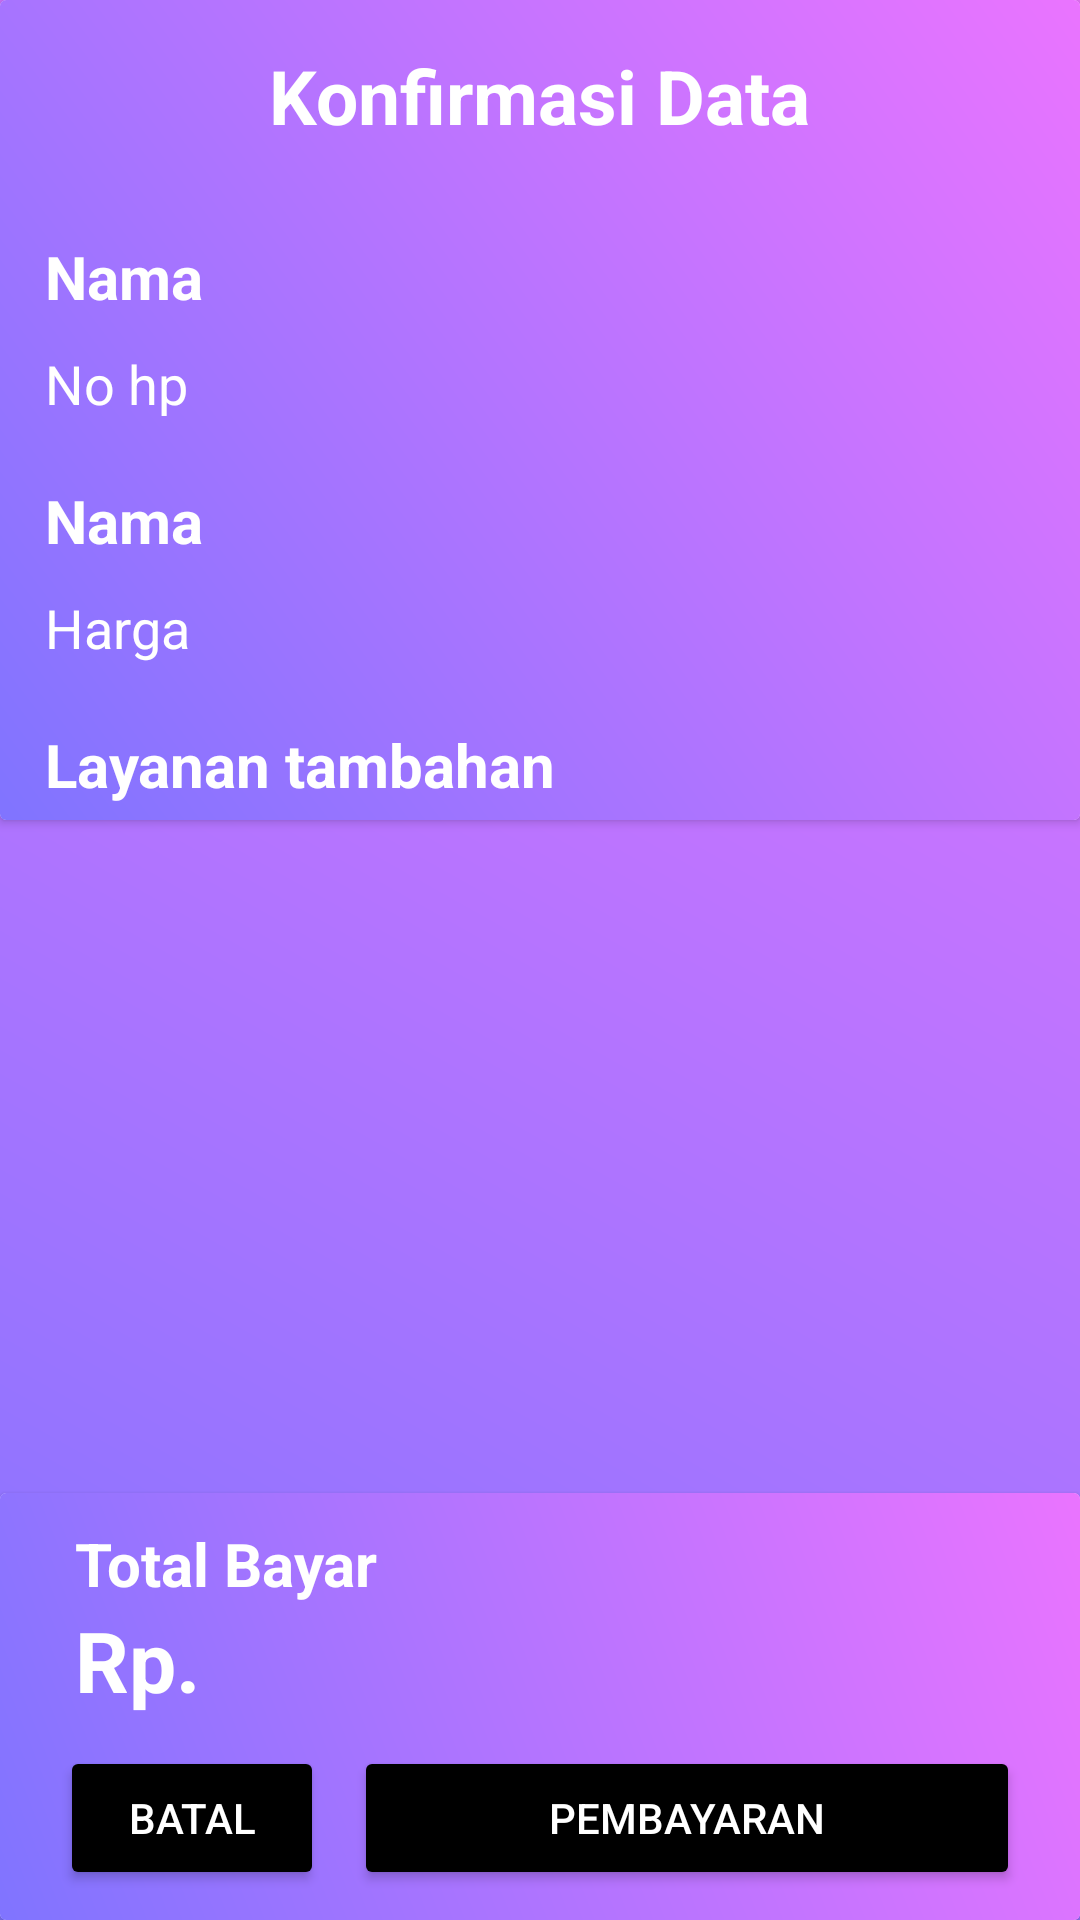

Android layout source for this screen:
<!-- AndroidManifest.xml: application theme Theme.Laundry -->
<!-- res/layout/activity_konfirmasi_data.xml -->
<?xml version="1.0" encoding="utf-8"?>
<androidx.constraintlayout.widget.ConstraintLayout xmlns:android="http://schemas.android.com/apk/res/android"
    xmlns:app="http://schemas.android.com/apk/res-auto"
    xmlns:tools="http://schemas.android.com/tools"
    android:id="@+id/main"
    android:layout_width="match_parent"
    android:layout_height="match_parent"
    android:background="@drawable/gradientbg"
    tools:context=".konfirmasiData">

    
    <androidx.cardview.widget.CardView
        android:id="@+id/card4"
        android:layout_width="match_parent"
        android:layout_height="wrap_content"
        app:layout_constraintTop_toTopOf="parent"
        app:layout_constraintStart_toStartOf="parent"
        app:layout_constraintEnd_toEndOf="parent">

        <LinearLayout
            android:layout_width="match_parent"
            android:layout_height="wrap_content"
            android:orientation="vertical"
            android:background="@drawable/gradientbg"
            android:padding="5dp">

            <TextView
                android:textColor="@color/white"
                android:id="@+id/judul"
                android:layout_width="wrap_content"
                android:layout_height="wrap_content"
                android:text="@string/konfirmasidata"
                android:textSize="25sp"
                android:textStyle="bold"
                android:layout_gravity="center_horizontal"
                android:layout_marginTop="10dp"
                android:layout_marginStart="50dp"
                android:layout_marginEnd="50dp" />

            <TextView
                android:id="@+id/nama"
                android:layout_width="wrap_content"
                android:layout_height="wrap_content"
                android:text="Nama"
                android:textColor="@color/white"
                android:textSize="20sp"
                android:textStyle="bold"
                android:layout_marginTop="30dp"
                android:layout_marginStart="10dp" />

            <TextView
                android:id="@+id/telepon"
                android:layout_width="wrap_content"
                android:layout_height="wrap_content"
                android:text="No hp"
                android:textColor="@color/white"
                android:textSize="18sp"
                android:layout_marginTop="10dp"
                android:layout_marginStart="10dp" />

            <TextView
                android:id="@+id/namalayanan"
                android:layout_width="wrap_content"
                android:layout_height="wrap_content"
                android:text="Nama"
                android:textColor="@color/white"
                android:textSize="20sp"
                android:textStyle="bold"
                android:layout_marginTop="20dp"
                android:layout_marginStart="10dp" />

            <TextView
                android:id="@+id/hargalayanan"
                android:layout_width="wrap_content"
                android:layout_height="wrap_content"
                android:text="Harga"
                android:textColor="@color/white"
                android:textSize="18sp"
                android:layout_marginTop="10dp"
                android:layout_marginStart="10dp" />

            <TextView
                android:id="@+id/judullayanantambahan"
                android:layout_width="wrap_content"
                android:layout_height="wrap_content"
                android:text="@string/layanantambahan"
                android:textSize="20sp"
                android:textColor="@color/white"
                android:textStyle="bold"
                android:layout_marginTop="20dp"
                android:layout_marginStart="10dp" />
        </LinearLayout>
    </androidx.cardview.widget.CardView>

    
    <androidx.core.widget.NestedScrollView
        android:id="@+id/nested"
        android:layout_width="match_parent"
        android:layout_height="0dp"
        android:layout_marginTop="5dp"
        android:layout_marginBottom="5dp"
        app:layout_constraintTop_toBottomOf="@id/card4"
        app:layout_constraintBottom_toTopOf="@id/card2"
        app:layout_constraintStart_toStartOf="parent"
        app:layout_constraintEnd_toEndOf="parent">

        <androidx.recyclerview.widget.RecyclerView
            android:id="@+id/rvDatalkonfirmasi"
            android:layout_width="match_parent"
            android:layout_height="match_parent"
            tools:listitem="@layout/konfirmasi_layanan_tambahan" />
    </androidx.core.widget.NestedScrollView>

    
    <androidx.cardview.widget.CardView
        android:id="@+id/card2"
        android:layout_width="match_parent"
        android:layout_height="wrap_content"
        android:layout_marginTop="20dp"
        app:layout_constraintTop_toBottomOf="@id/nested"
        app:layout_constraintBottom_toBottomOf="parent"
        app:layout_constraintStart_toStartOf="parent"
        app:layout_constraintEnd_toEndOf="parent">

        <LinearLayout
            android:layout_width="match_parent"
            android:layout_height="wrap_content"
            android:orientation="vertical"
            android:background="@drawable/gradientbg"
            android:padding="10dp">

            <TextView
                android:layout_width="wrap_content"
                android:layout_height="wrap_content"
                android:text="@string/Totalbayar"
                android:layout_marginStart="15dp"
                android:textColor="@color/white"
                android:textSize="20sp"
                android:textStyle="bold" />

            <TextView
                android:id="@+id/rp"
                android:layout_width="wrap_content"
                android:layout_height="wrap_content"
                android:text="Rp."
                android:textColor="@color/white"
                android:layout_marginStart="15dp"
                android:textSize="28sp"
                android:textStyle="bold" />

            <LinearLayout
                android:layout_width="match_parent"
                android:layout_height="wrap_content"
                android:orientation="horizontal"
                android:layout_marginTop="10dp">

                <Button
                    android:id="@+id/btnBatal"
                    android:layout_width="wrap_content"
                    android:layout_height="wrap_content"
                    android:text="@string/btn_cancel"
                    android:textColor="@color/white"
                    android:backgroundTint="@color/black"
                    android:layout_marginStart="10dp" />

                <Button
                    android:id="@+id/btnBayar"
                    android:layout_width="0dp"
                    android:layout_height="wrap_content"
                    android:text="@string/pembayaran"
                    android:layout_weight="1"
                    android:textColor="@color/white"
                    android:backgroundTint="@color/black"
                    android:layout_marginStart="10dp"
                    android:layout_marginEnd="10dp"/>
            </LinearLayout>
        </LinearLayout>
    </androidx.cardview.widget.CardView>

</androidx.constraintlayout.widget.ConstraintLayout>
<!-- res/layout/konfirmasi_layanan_tambahan.xml (included above) -->
<?xml version="1.0" encoding="utf-8"?>
<androidx.cardview.widget.CardView xmlns:android="http://schemas.android.com/apk/res/android"
    xmlns:app="http://schemas.android.com/apk/res-auto"
    android:layout_width="match_parent"
    android:layout_height="wrap_content"
    android:layout_marginStart="13dp"
    android:layout_marginEnd="10dp"
    android:layout_marginTop="5dp"
    app:cardCornerRadius="12dp"
    app:cardElevation="4dp"
    android:id="@+id/konfirmasidatalayanan"
    app:cardBackgroundColor="#83CAFF">

    <LinearLayout
        android:layout_width="match_parent"
        android:layout_height="wrap_content"
        android:clickable="false"
        android:focusable="false"
        android:orientation="vertical">

        
        <androidx.cardview.widget.CardView
            android:id="@+id/konfirmasidata"
            android:layout_width="match_parent"
            android:layout_height="wrap_content"
            app:cardCornerRadius="0dp"
            app:cardBackgroundColor="#B036C5"
            app:cardElevation="0dp">

            <TextView
                android:id="@+id/idpilihlayanan"
                android:layout_width="wrap_content"
                android:layout_height="wrap_content"
                android:layout_margin="12dp"
                android:text="[1]"
                android:textColor="@color/white"
                android:textSize="16sp"
                android:textStyle="bold" />
        </androidx.cardview.widget.CardView>

        
        <LinearLayout
            android:layout_width="match_parent"
            android:layout_height="wrap_content"
            android:orientation="horizontal"
            android:gravity="center_vertical"
            android:padding="16dp">

            <TextView
                android:id="@+id/namapilihtambahan"
                android:layout_width="0dp"
                android:layout_height="wrap_content"
                android:layout_weight="1"
                android:text="Nama Layanan"
                android:textColor="@color/black"
                android:textSize="16sp"
                android:textStyle="normal"
                android:layout_marginEnd="8dp" />

            <TextView
                android:id="@+id/hargalayanantambahan"
                android:layout_width="wrap_content"
                android:layout_height="wrap_content"
                android:text="Rp 0"
                android:textColor="@color/black"
                android:textSize="16sp"
                android:textStyle="bold" />
        </LinearLayout>

    </LinearLayout>

</androidx.cardview.widget.CardView>
<!-- resources referenced by this layout -->
<resources>
  <!-- drawable gradientbg (drawable) -->
  <?xml version="1.0" encoding="utf-8"?>
  <layer-list xmlns:android="http://schemas.android.com/apk/res/android">
      <item>
          <shape android:shape="rectangle">
              <gradient
                  android:angle="45"
                  android:startColor="#8074FF"
                  android:endColor="#EA74FF"
                  android:type="linear"/>
          </shape>
      </item>
  </layer-list>
  <string name="Totalbayar">Total Bayar</string>
  <string name="btn_cancel">Batal</string>
  <string name="konfirmasidata">Konfirmasi Data</string>
  <string name="layanantambahan">Layanan tambahan</string>
  <string name="pembayaran">Pembayaran</string>
  <style name="Theme.Laundry" parent="Base.Theme.Laundry" />
  <style name="Base.Theme.Laundry" parent="Theme.Material3.DayNight.NoActionBar">
          
          
      </style>
  <!-- not gathered from this repository: default colours our renderer supplied (Android Studio template values) -->
  <color name="black">#FF000000</color>
  <color name="white">#FFFFFFFF</color>
</resources>
